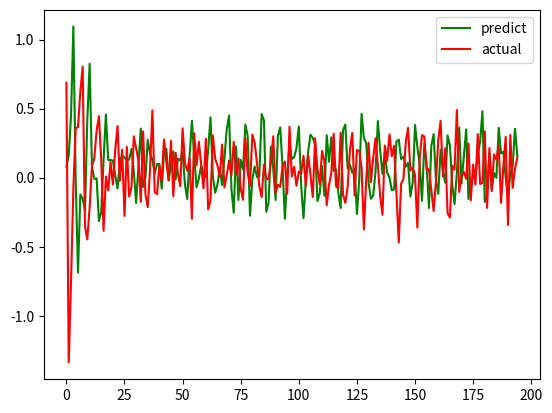

The script that saved this image:
import numpy as np
import math
import matplotlib.pyplot as plt

def generate_MA_samples(num_samples, seed):
    # np.random.seed(seed)
    a1 = a2 = a3 = a4 = a5 = a6 = -0.5

    samples = np.zeros(num_samples)
    samples[:6] = np.random.rand(1, 6)
    for i in range(6, num_samples):
        samples[i] = a1 * samples[i-1] + a2 * samples[i-2] + a3 * samples[i-3] + a4 * samples[i-4] + a5 * samples[i-5] + a6 * samples[i-6] + np.random.uniform(0, 0.5)

    return samples

def create_dataset(samples, sequence_length):
    dataX, dataY = [], []
    for i in range(len(samples) - sequence_length):
        seq_in = samples[i:i + sequence_length]
        seq_out = samples[i + sequence_length]
        dataX.append(seq_in)
        dataY.append(seq_out)

    X = np.array(dataX)
    Y = np.array(dataY)

    return np.expand_dims(X, axis=2), np.expand_dims(Y, axis=1)

def sigmoid(x):
    return 1 / (1 + np.exp(-x))

class LSTM(): 
    def __init__(self, sequence_length, hidden_dim):
        self.learning_rate = 0.0001    
        self.nepoch = 20 
        self.T = sequence_length              # length of sequence
        self.hidden_dim = hidden_dim         
        self.output_dim = 1
        self.bptt_truncate = 5
        self.min_clip_value = -5
        self.max_clip_value = 5
        self.U = np.random.uniform(0, 1, (self.hidden_dim, self.T))
        self.W = np.random.uniform(0, 1, (self.hidden_dim, self.hidden_dim))
        self.V = np.random.uniform(0, 1, (self.output_dim, self.hidden_dim))
    def train(self, ):

        for epoch in range(self.nepoch):

            # train model
            for i in range(Y.shape[0]):
                x, y = X[i], Y[i]
            
                layers = []
                prev_s = np.zeros((hidden_dim, 1))
                dU = np.zeros(self.U.shape)
                dV = np.zeros(self.V.shape)
                dW = np.zeros(self.W.shape)
                
                dU_t = np.zeros(self.U.shape)
                dV_t = np.zeros(self.V.shape)
                dW_t = np.zeros(self.W.shape)
                
                dU_i = np.zeros(self.U.shape)
                dW_i = np.zeros(self.W.shape)
                
                # forward pass
                for t in range(self.T):
                    new_input = np.zeros(x.shape)
                    new_input[t] = x[t]
                    mulu = np.dot(self.U, new_input)
                    mulw = np.dot(self.W, prev_s)
                    add = mulw + mulu
                    s = sigmoid(add)
                    mulv = np.dot(self.V, s)
                    layers.append({'s':s, 'prev_s':prev_s})
                    prev_s = s

                        # derivative of pred
                dmulv = (mulv - y)
                
                # backward pass
                for t in range(self.T):
                    dV_t = np.dot(dmulv, np.transpose(layers[t]['s']))
                    dsv = np.dot(np.transpose(self.V), dmulv)
                    
                    ds = dsv
                    dadd = add * (1 - add) * ds
                    
                    dmulw = dadd * np.ones_like(mulw)

                    dprev_s = np.dot(np.transpose(self.W), dmulw)


                    for i in range(t-1, max(-1, t-self.bptt_truncate-1), -1):
                        ds = dsv + dprev_s
                        dadd = add * (1 - add) * ds

                        dmulw = dadd * np.ones_like(mulw)
                        dmulu = dadd * np.ones_like(mulu)

                        dW_i = np.dot(self.W, layers[t]['prev_s'])
                        dprev_s = np.dot(np.transpose(self.W), dmulw)

                        new_input = np.zeros(x.shape)
                        new_input[t] = x[t]
                        dU_i = np.dot(self.U, new_input)
                        dx = np.dot(np.transpose(self.U), dmulu)

                        dU_t += dU_i
                        dW_t += dW_i
                        
                    dV += dV_t
                    dU += dU_t
                    dW += dW_t

                    if dU.max() > self.max_clip_value:
                        dU[dU > self.max_clip_value] = self.max_clip_value
                    if dV.max() > self.max_clip_value:
                        dV[dV > self.max_clip_value] = self.max_clip_value
                    if dW.max() > self.max_clip_value:
                        dW[dW > self.max_clip_value] = self.max_clip_value
                        
                    
                    if dU.min() < self.min_clip_value:
                        dU[dU < self.min_clip_value] = self.min_clip_value
                    if dV.min() < self.min_clip_value:
                        dV[dV < self.min_clip_value] = self.min_clip_value
                    if dW.min() < self.min_clip_value:
                        dW[dW < self.min_clip_value] = self.min_clip_value
                
                # update
                self.U -= self.learning_rate * dU
                self.V -= self.learning_rate * dV
                self.W -= self.learning_rate * dW
    def eval(self, X, Y):
        preds = []
        for i in range(Y.shape[0]):
            x, y = X[i], Y[i]
            prev_s = np.zeros((self.hidden_dim, 1))
            # Forward pass
            for t in range(self.T):
                mulu = np.dot(self.U, x)
                mulw = np.dot(self.W, prev_s)
                add = mulw + mulu
                s = sigmoid(add)
                mulv = np.dot(self.V, s)
                prev_s = s
        
            preds.append(mulv)
        return np.array(preds)

if __name__ == "__main__":

    num_samples = 200
    ar_samples = generate_MA_samples(num_samples, seed=32)
    val_ar_samples = generate_MA_samples(num_samples, seed=23)

    sequence_length = 5
    hidden_dim = 100
    X, Y = create_dataset(ar_samples, sequence_length)

    X_val, Y_val = create_dataset(val_ar_samples, sequence_length)

    lstm  = LSTM(sequence_length, hidden_dim)

    lstm.train()


    preds = lstm.eval(X_val, Y_val)
    
    plt.plot(preds[:, 0, 0], 'g', label="predict")
    plt.plot(Y[:, 0], 'r', label="actual")
    plt.legend()

    plt.show()

    mse = np.mean((preds-Y_val)**2)
    print("MSE is: ")
    print(mse)
